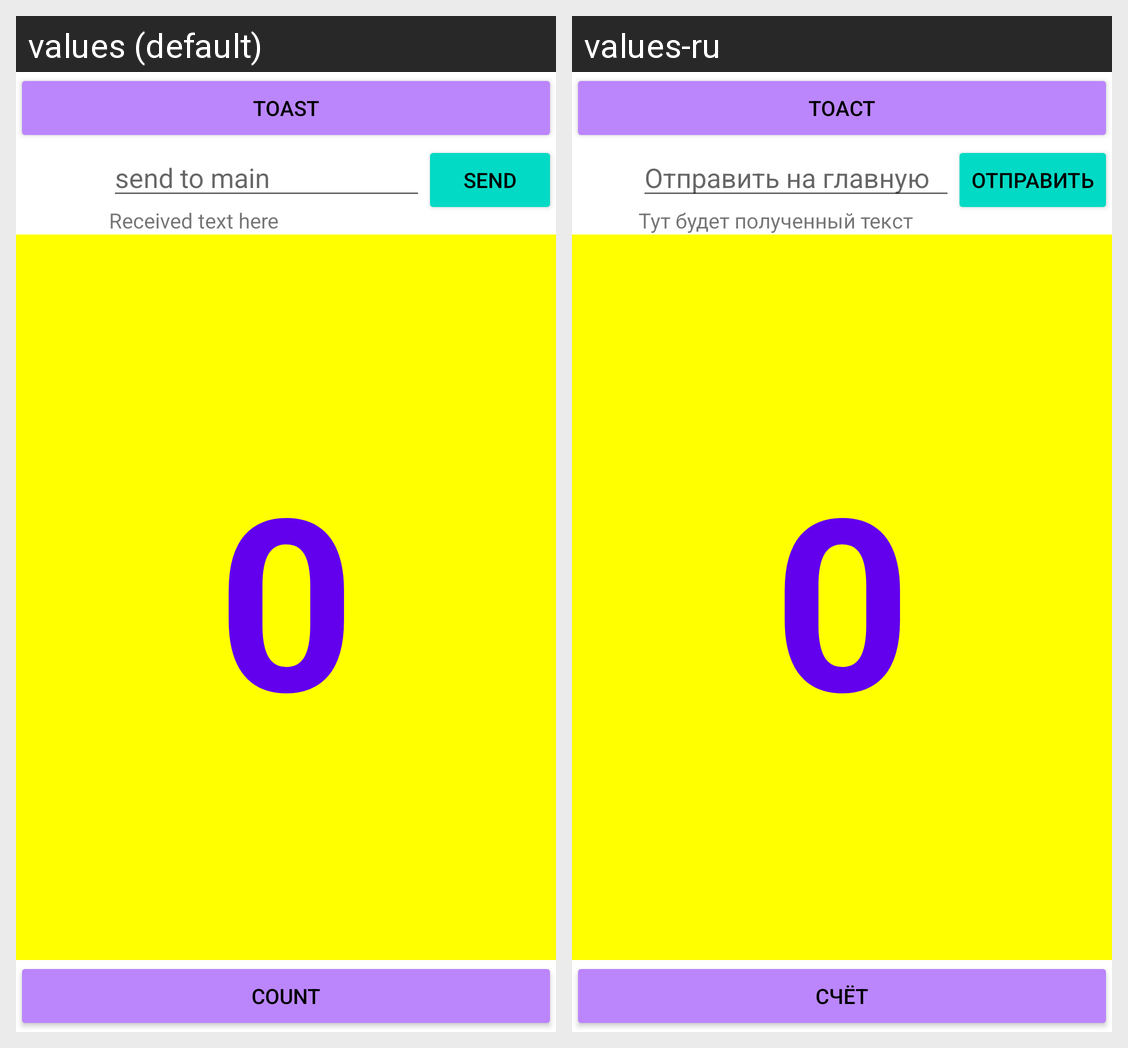

Here is an Android app screen in its default locale and in the app's own translations. Write out the translated-string differences for the strings that appear on this screen.
Android screen res/layout/activity_lesson1.xml rendered under 2 locales, left to right: values (default), values-ru. Device: Nexus 5 (rendered at 1080×1920; each locale shown at half size, 540×960, under a caption strip naming it); theme Theme.LifeCycleAleks.
Strings drawn on this screen, with the default value and each locale's value (text and hints the layout hard-codes, and strings that could not be matched under every locale, appear in the picture but are not listed):

button_label_toast
  values: Toast
  values-ru: Тоаст

button_label_count
  values: Count
  values-ru: Счёт

button_label_send
  values: Send
  values-ru: Отправить

hint_edit_send_to_main
  values: send to main
  values-ru: Отправить на главную

received_text_here
  values: Received text here
  values-ru: Тут будет полученный текст

count_initial_value
  values: 0
  values-ru: 0  [not translated; the default value is used]
